Run: headless pygame with SDL's dummy video driver; simulated clock (each Clock.tick advances the game by its frame time, no real sleeping); random seed 0; keys injected as events and as key.get_pressed() state; no mouse input.
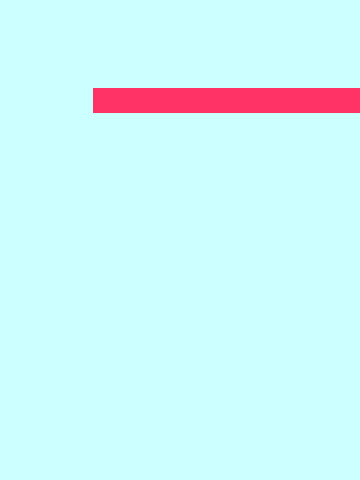
Frame 1 of 4 · flips 1–60 · no input
Frame 2 of 4 · flips 61–180 · tapped SPACE, RETURN · held RIGHT (→), D · screen unchanged from frame 1, image omitted
Frame 3 of 4 · flips 181–300 · held DOWN (↓), S · screen unchanged from frame 2, image omitted
Frame 4 of 4 · flips 301–420 · held LEFT (←), A, UP (↑), W · screen unchanged from frame 3, image omitted

The pygame program that drew these frames:

import pygame

running = True

all_sprites = pygame.sprite.Group()

class GameProcess:
    def __init__(self):
        self.WIDTH = 360
        self.HEIGHT = 480
        self.FPS = 15
        self.clock = pygame.time.Clock()

    def init_game(self):
        pygame.init()

    def set_surface(self):
        self.screen = pygame.display.set_mode((self.WIDTH, self.HEIGHT))
        pygame.display.set_caption("Snake")
        self.screen.fill((204, 255, 255))

    def get_events(self):
        global running
        for event in pygame.event.get():
            if event.type == pygame.QUIT:
                running = False

    def update_screen(self):
        global all_sprites
        pygame.display.flip()
        self.clock.tick(self.FPS)
        all_sprites.draw(self.screen)


class Player(pygame.sprite.Sprite):
    def __init__(self):
        pygame.sprite.Sprite.__init__(self)
        self.image = pygame.Surface((25, 25))
        self.image.fill((255, 51, 102))
        self.rect = self.image.get_rect()
        self.rect.center = (100, 100)

    def update(self):
        self.rect.x += 5


process = GameProcess()
player = Player()
all_sprites.add(player)

process.init_game()
process.set_surface()

while running:
    player.update()
    process.get_events()
    process.update_screen()


pygame.quit()
